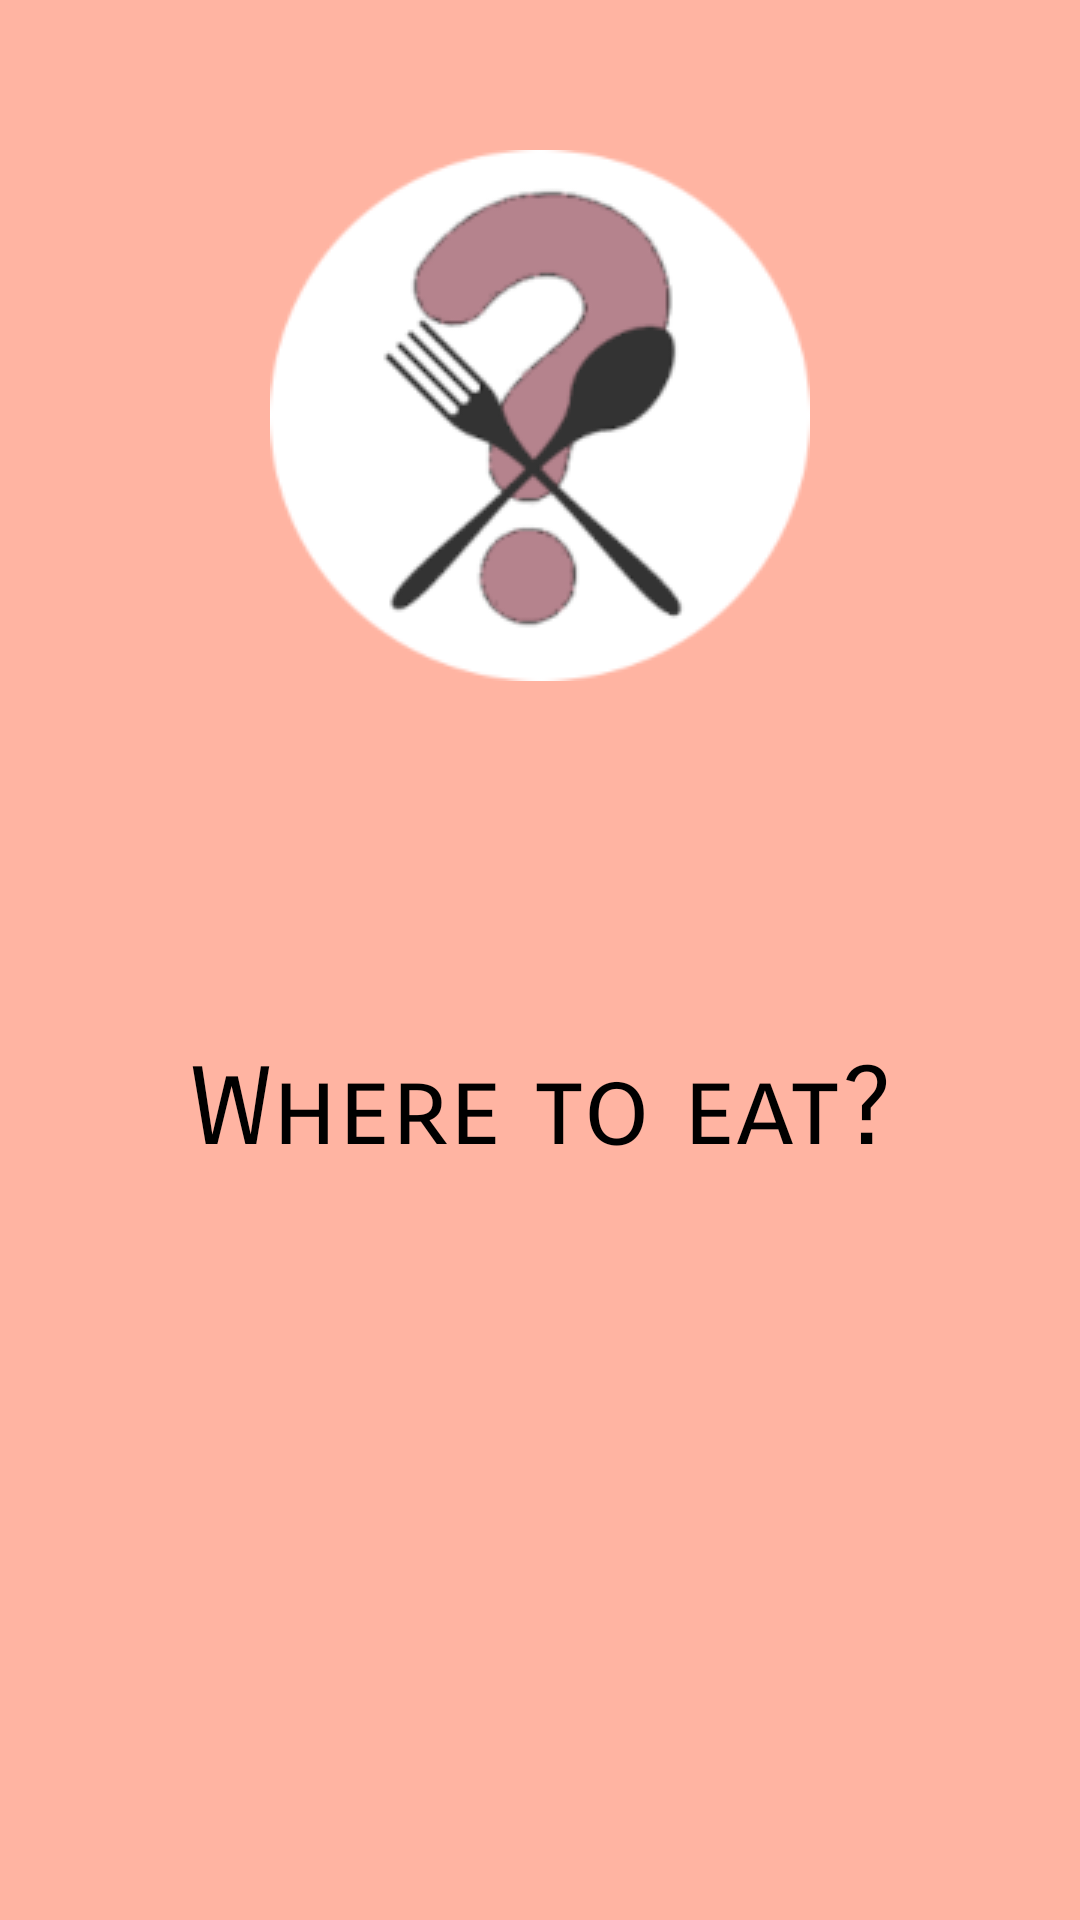

Produce the Android XML layout that renders to this screen, including the resource entries it uses.
<!-- AndroidManifest.xml: application theme Theme.WhereToEat -->
<!-- res/layout/activity_splash.xml -->
<?xml version="1.0" encoding="utf-8"?>
<layout xmlns:android="http://schemas.android.com/apk/res/android"
    xmlns:app="http://schemas.android.com/apk/res-auto"
    xmlns:tools="http://schemas.android.com/tools">

    <androidx.constraintlayout.widget.ConstraintLayout
        android:layout_width="match_parent"
        android:layout_height="match_parent"
        android:background="@color/main"
        tools:context=".ui.SplashActivity">

        <ImageView
            android:id="@+id/imageView"
            android:layout_width="0dp"
            android:layout_height="wrap_content"
            android:layout_marginStart="10dp"
            android:layout_marginLeft="10dp"
            android:layout_marginTop="50dp"
            android:layout_marginEnd="10dp"
            android:layout_marginRight="10dp"
            android:contentDescription="@string/logo"
            android:src="@drawable/logo"
            app:layout_constraintEnd_toEndOf="parent"
            app:layout_constraintStart_toStartOf="parent"
            app:layout_constraintTop_toTopOf="parent" />

        <TextView
            android:id="@+id/textView"
            android:layout_width="0dp"
            android:layout_height="wrap_content"
            android:layout_marginTop="121dp"
            android:fontFamily="sans-serif-smallcaps"
            android:gravity="center_horizontal"
            android:text="@string/where_to_eat"
            android:textAlignment="center"
            android:textSize="36sp"
            app:layout_constraintEnd_toEndOf="parent"
            app:layout_constraintHorizontal_bias="1.0"
            app:layout_constraintStart_toStartOf="parent"
            app:layout_constraintTop_toBottomOf="@+id/imageView" />


    </androidx.constraintlayout.widget.ConstraintLayout>
</layout>
<!-- resources referenced by this layout -->
<resources>
  <color name="main">#FFFFB4A2</color>
  <!-- drawable logo: png bitmap (drawable, 24171 bytes) -->
  <string name="logo">logo</string>
  <string name="where_to_eat">Where to eat?</string>
  <style name="Theme.WhereToEat" parent="Theme.MaterialComponents.DayNight.NoActionBar">
          
          <item name="colorPrimary">@color/main</item>
          <item name="colorPrimaryVariant">@color/dark3</item>
          <item name="colorOnPrimary">@color/white</item>
          
          <item name="colorSecondary">@color/dark1</item>
          <item name="colorSecondaryVariant">@color/dark2</item>
          <item name="colorOnSecondary">@color/black</item>
          
          <item name="android:statusBarColor" tools:targetApi="l">?attr/colorPrimaryVariant
          </item>
          
          <item name="android:windowBackground">@color/main</item>
      </style>
  <color name="dark3">#FF65606C</color>
  <color name="white">#FFFFFFFF</color>
  <color name="dark1">#FFE5989B</color>
  <color name="dark2">#FFB5838D</color>
  <color name="black">#FF000000</color>
</resources>
